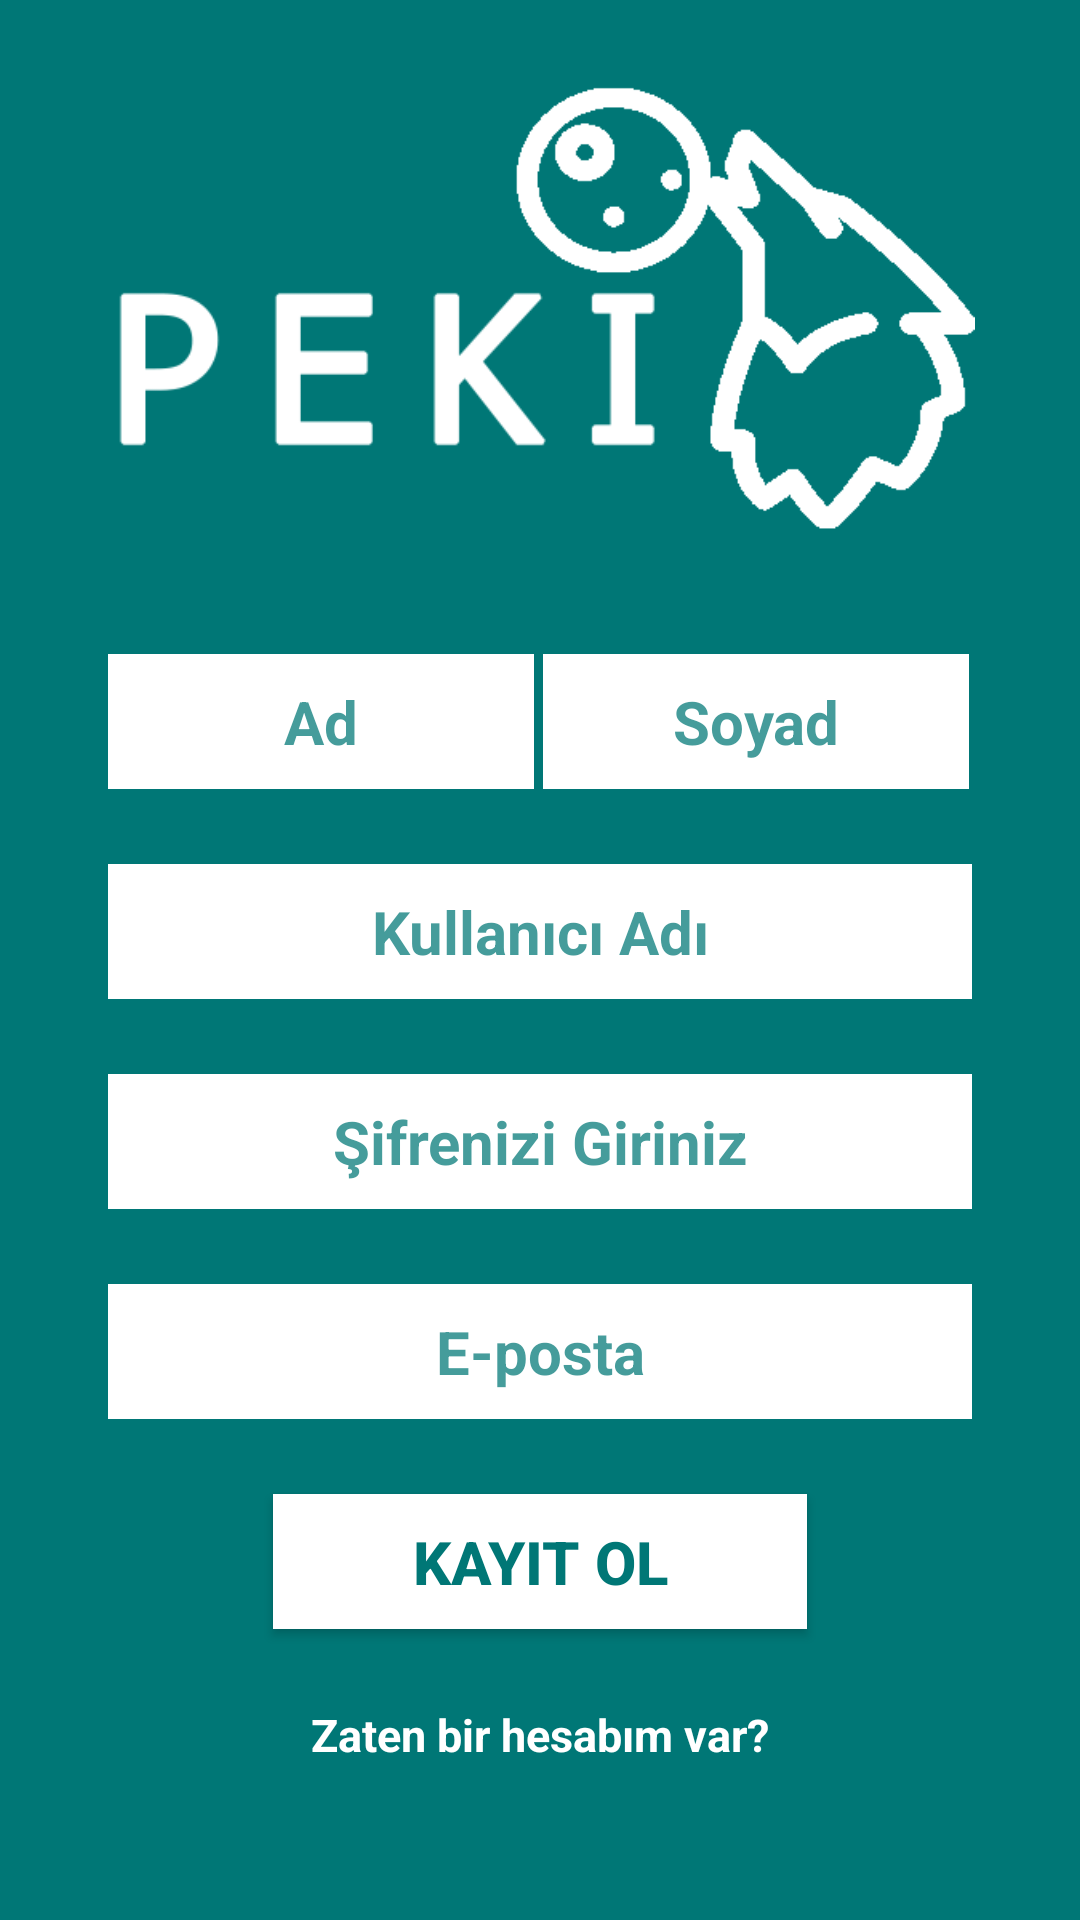

Here is an Android app screen rendered from its layout file. Give the layout XML and the strings, colors and styles it references.
<!-- AndroidManifest.xml: application theme AppTheme -->
<!-- res/layout/activity_kayit_ol.xml -->
<?xml version="1.0" encoding="utf-8"?>

<RelativeLayout
    xmlns:android="http://schemas.android.com/apk/res/android"
    xmlns:app="http://schemas.android.com/apk/res-auto"
    xmlns:tools="http://schemas.android.com/tools"
    android:layout_width="match_parent"
    android:layout_height="match_parent"
    tools:context=".View.Kayit_olActivity"
    android:background="@color/colorPrimaryDark"
    android:padding="18dp">

    <ImageView
        android:layout_width="391dp"
        android:layout_height="159dp"
        android:layout_centerHorizontal="true"
        android:layout_marginTop="5dp"
        android:src="@drawable/logo" />

    <LinearLayout
        android:layout_width="288dp"
        android:layout_height="45dp"
        android:layout_centerHorizontal="true"
        android:layout_marginTop="200dp">
        <EditText
            android:id="@+id/ad"
            android:layout_width="142dp"
            android:layout_height="45dp"
            android:background="@android:color/white"
            android:hint="@string/ad"
            android:textColor="#007776"
            android:textAlignment="center"
            android:textColorHint="@color/textHintColor"
            android:textSize="20sp"
            android:textStyle="bold" />
        <EditText
            android:id="@+id/soyad"
            android:layout_width="142dp"
            android:layout_height="45dp"
            android:layout_marginStart="3dp"
            android:background="@android:color/white"
            android:hint="@string/soyad"
            android:textColor="#007776"
            android:textAlignment="center"
            android:textColorHint="@color/textHintColor"
            android:textSize="20sp"
            android:textStyle="bold" />
    </LinearLayout>



    <EditText
        android:id="@+id/kullanici"
        android:layout_width="288dp"
        android:layout_height="45dp"
        android:layout_centerHorizontal="true"
        android:layout_marginTop="270dp"
        android:background="@android:color/white"
        android:inputType="text"
        android:hint="@string/kullanici_adi"
        android:textColorHint="@color/textHintColor"
        android:textColor="#007776"
        android:textAlignment="center"
        android:textSize="20sp"
        android:textStyle="bold" />

    <EditText
        android:id="@+id/sifree"
        android:layout_width="288dp"
        android:layout_height="45dp"
        android:layout_centerHorizontal="true"
        android:layout_marginTop="340dp"
        android:background="@android:color/white"
        android:inputType="textPassword"
        android:hint="@string/sifre"
        android:textColorHint="@color/textHintColor"
        android:textColor="#007776"
        android:textAlignment="center"
        android:textSize="20sp"
        android:textStyle="bold" />

    <EditText
        android:id="@+id/eposta"
        android:layout_width="288dp"
        android:layout_height="45dp"
        android:layout_centerHorizontal="true"
        android:layout_marginTop="410dp"
        android:background="@android:color/white"
        android:inputType="text"
        android:hint="@string/eposta"
        android:textColorHint="@color/textHintColor"
        android:textColor="#007776"
        android:textAlignment="center"
        android:textSize="20sp"
        android:textStyle="bold" />
    <Button
        android:id="@+id/kayit_Oll"
        android:layout_width="178dp"
        android:layout_height="45dp"
        android:layout_centerHorizontal="true"
        android:layout_marginTop="480dp"
        android:background="@android:color/white"
        android:text="@string/kayitol"
        android:textColor="#007776"
        android:textSize="20sp"
        android:textStyle="bold"
        android:onClick="kayıtOlaBasildi"/>
    <TextView
        android:id="@+id/hesabimZatenvar"
        android:layout_width="wrap_content"
        android:layout_height="wrap_content"
        android:text="@string/hesabimvar"
        android:layout_centerHorizontal="true"
        android:layout_marginTop="550dp"
        android:textColor="@android:color/white"
        android:textStyle="bold"
        android:textSize="15sp"
        android:onClick="hesabimzatenvar"/>



</RelativeLayout>
<!-- resources referenced by this layout -->
<resources>
  <color name="colorPrimaryDark">#007776</color>
  <color name="textHintColor">#BA007776</color>
  <!-- drawable logo: png bitmap (drawable-v24, 6413 bytes) -->
  <string name="ad">Ad</string>
  <string name="eposta">E-posta</string>
  <string name="hesabimvar">Zaten bir hesabım var?</string>
  <string name="kayitol">KAYIT OL</string>
  <string name="kullanici_adi">Kullanıcı Adı</string>
  <string name="sifre">Şifrenizi Giriniz</string>
  <string name="soyad">Soyad</string>
  <style name="AppTheme" parent="Theme.AppCompat.Light.NoActionBar">
          
          <item name="colorPrimary">@color/colorPrimary</item>
          <item name="colorPrimaryDark">@color/colorPrimaryDark</item>
          <item name="colorAccent">@color/colorAccent</item>
      </style>
  <color name="colorPrimary">#008e8d</color>
  <color name="colorAccent">#03DAC5</color>
</resources>
